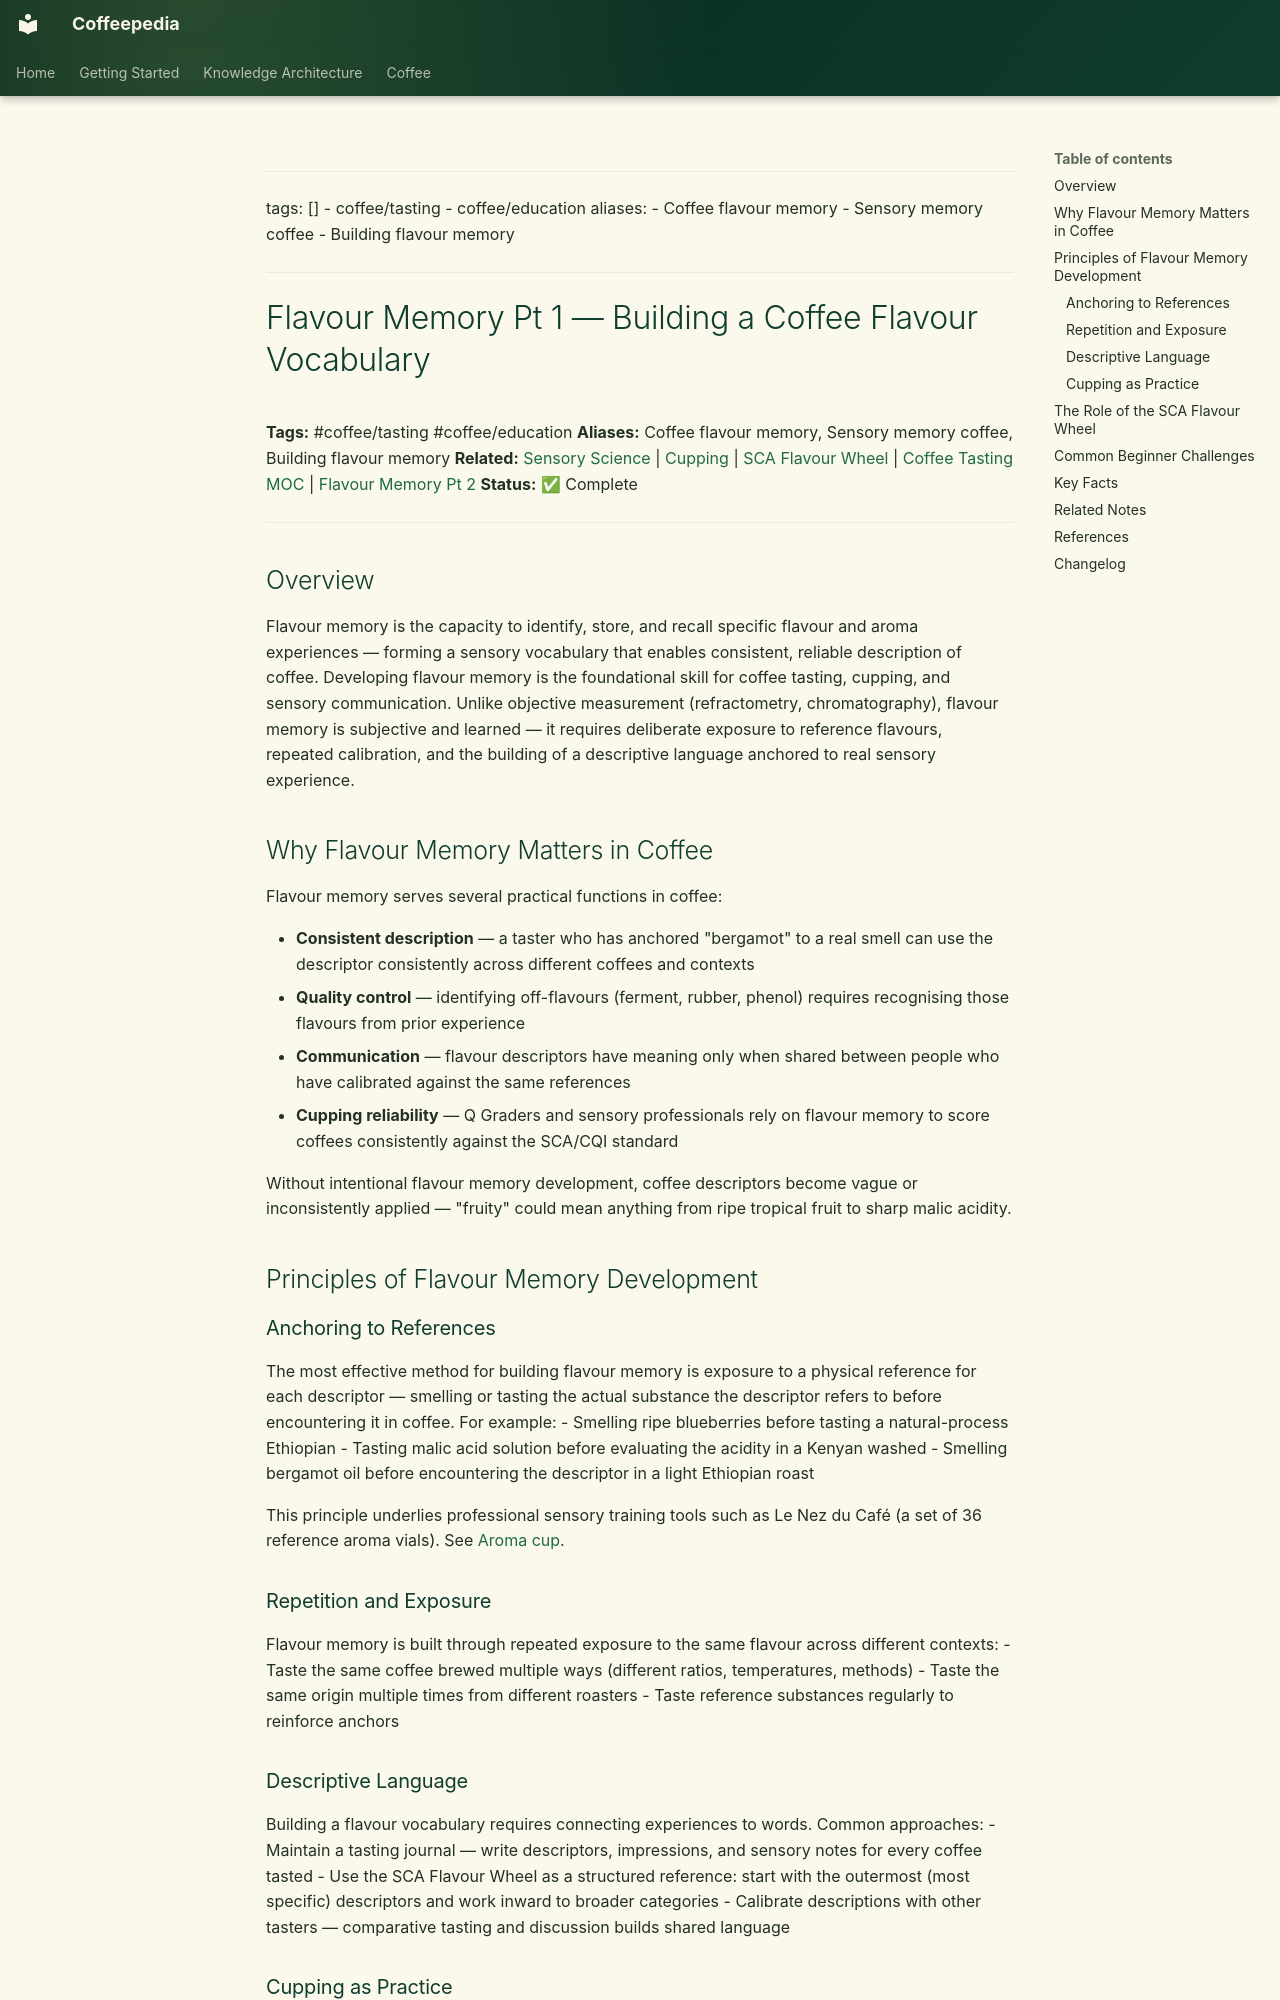

repository: Vauldt/all-about-coffee · page: coffee/tasting-coffee/flavour-memory-pt1/index.html · generator: mkdocs

---
tags: []
  - coffee/tasting
  - coffee/education
aliases:
  - Coffee flavour memory
  - Sensory memory coffee
  - Building flavour memory
---

# Flavour Memory Pt 1 — Building a Coffee Flavour Vocabulary

**Tags:** #coffee/tasting #coffee/education
**Aliases:** Coffee flavour memory, Sensory memory coffee, Building flavour memory
**Related:** [Sensory Science](sensory-science.md) | [Cupping](cupping.md) | [SCA Flavour Wheel](sca-flavour-wheel.md) | [Coffee Tasting MOC](../maps-of-content/coffee-tasting-moc.md) | [Flavour Memory Pt 2](flavour-memory-pt-2.md)
**Status:** ✅ Complete

---

## Overview

Flavour memory is the capacity to identify, store, and recall specific flavour and aroma experiences — forming a sensory vocabulary that enables consistent, reliable description of coffee. Developing flavour memory is the foundational skill for coffee tasting, cupping, and sensory communication. Unlike objective measurement (refractometry, chromatography), flavour memory is subjective and learned — it requires deliberate exposure to reference flavours, repeated calibration, and the building of a descriptive language anchored to real sensory experience.

## Why Flavour Memory Matters in Coffee

Flavour memory serves several practical functions in coffee:

- **Consistent description** — a taster who has anchored "bergamot" to a real smell can use the descriptor consistently across different coffees and contexts
- **Quality control** — identifying off-flavours (ferment, rubber, phenol) requires recognising those flavours from prior experience
- **Communication** — flavour descriptors have meaning only when shared between people who have calibrated against the same references
- **Cupping reliability** — Q Graders and sensory professionals rely on flavour memory to score coffees consistently against the SCA/CQI standard

Without intentional flavour memory development, coffee descriptors become vague or inconsistently applied — "fruity" could mean anything from ripe tropical fruit to sharp malic acidity.

## Principles of Flavour Memory Development

### Anchoring to References

The most effective method for building flavour memory is exposure to a physical reference for each descriptor — smelling or tasting the actual substance the descriptor refers to before encountering it in coffee. For example:
- Smelling ripe blueberries before tasting a natural-process Ethiopian
- Tasting malic acid solution before evaluating the acidity in a Kenyan washed
- Smelling bergamot oil before encountering the descriptor in a light Ethiopian roast

This principle underlies professional sensory training tools such as Le Nez du Café (a set of 36 reference aroma vials). See [Aroma cup](aroma-cup.md).

### Repetition and Exposure

Flavour memory is built through repeated exposure to the same flavour across different contexts:
- Taste the same coffee brewed multiple ways (different ratios, temperatures, methods)
- Taste the same origin multiple times from different roasters
- Taste reference substances regularly to reinforce anchors
